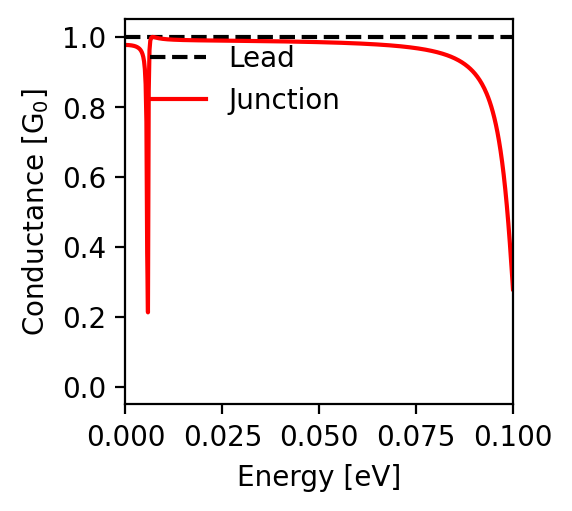

Data behind this chart, as committed beside it:
energy; conductance
-0.1; 0.279
-0.0998; 0.313
-0.0996; 0.347
-0.0994; 0.379
-0.0992; 0.41
-0.099; 0.44
-0.0988; 0.468
-0.0986; 0.494
-0.0984; 0.52
-0.0982; 0.543
-0.098; 0.566
-0.0978; 0.587
-0.0976; 0.607
-0.0974; 0.625
-0.0972; 0.643
-0.097; 0.659
-0.0968; 0.674
-0.0966; 0.689
-0.0964; 0.702
-0.0962; 0.715
-0.096; 0.727
-0.0958; 0.738
-0.0956; 0.749
-0.0954; 0.759
-0.0952; 0.768
-0.095; 0.777
-0.0948; 0.786
-0.0946; 0.793
-0.0944; 0.801
-0.0942; 0.808
-0.094; 0.815
-0.0938; 0.821
-0.0936; 0.827
-0.0934; 0.833
-0.0932; 0.838
-0.093; 0.843
-0.0928; 0.848
-0.0926; 0.853
-0.0924; 0.857
-0.0922; 0.862
-0.092; 0.866
-0.0918; 0.869
-0.0916; 0.873
-0.0914; 0.877
-0.0912; 0.88
-0.091; 0.883
-0.0908; 0.886
-0.0906; 0.889
-0.0904; 0.892
-0.0902; 0.895
-0.09; 0.897
-0.0898; 0.9
-0.0896; 0.902
-0.0894; 0.904
-0.0892; 0.907
-0.089; 0.909
-0.0888; 0.911
-0.0886; 0.913
-0.0884; 0.915
-0.0882; 0.917
... 941 more rows
